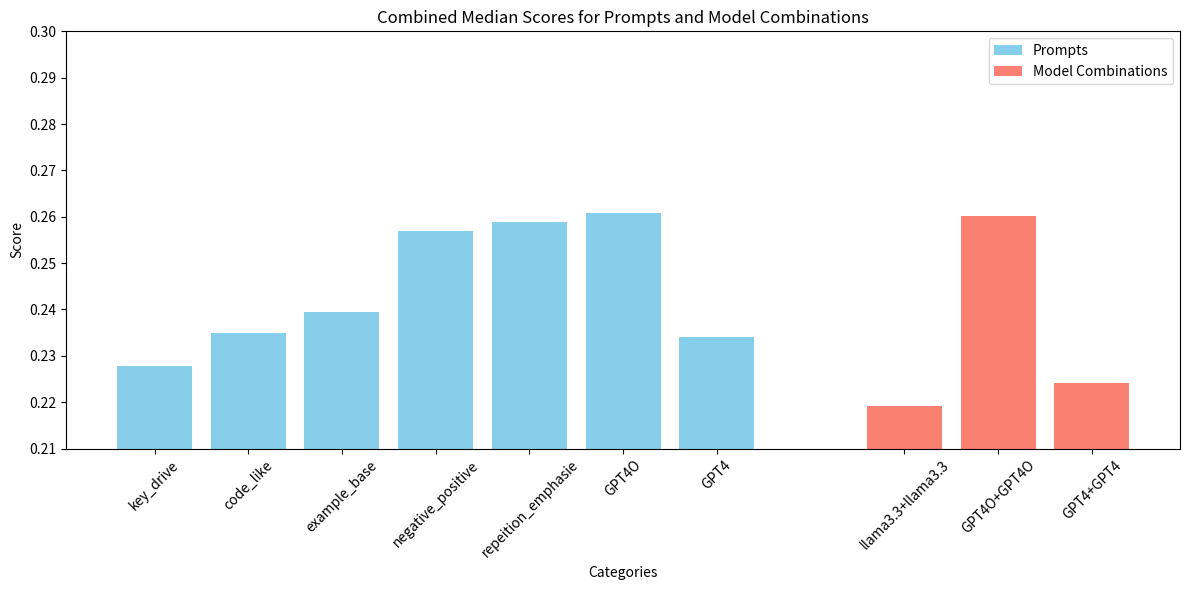

Source code (Python):
import matplotlib.pyplot as plt
import numpy as np

# Data for prompt group (including GPT4O and GPT4)
prompt_labels = ['key_drive', 'code_like', 'example_base', 'negative_positive', 'repeition_emphasie', 'GPT4O', 'GPT4']
prompt_scores = [0.2279, 0.2349, 0.2395, 0.2570, 0.2589, 0.2608, 0.2340]

# Data for model combination group
model_labels = ['llama3.3+llama3.3', 'GPT4O+GPT4O', 'GPT4+GPT4']
model_scores = [0.2191, 0.2602, 0.2241]

# Create x positions for both groups
x_prompts = np.arange(len(prompt_labels))
# 在两组数据之间留出一定间隔（这里选择1个单位）
x_models = np.arange(len(model_labels)) + len(prompt_labels) + 1

plt.figure(figsize=(12, 6))

# 绘制 prompt 组的柱状图
plt.bar(x_prompts, prompt_scores, color='skyblue', label='Prompts')

# 绘制模型组合组的柱状图
plt.bar(x_models, model_scores, color='salmon', label='Model Combinations')

# 合并两组的 x 轴刻度及标签
all_x = np.concatenate([x_prompts, x_models])
all_labels = prompt_labels + model_labels
plt.xticks(all_x, all_labels, rotation=45)

plt.xlabel('Categories')
plt.ylabel('Score')
plt.title('Combined Median Scores for Prompts and Model Combinations')
plt.ylim(0.21, 0.30)
plt.legend()

plt.tight_layout()
plt.savefig('combined_results.png')
